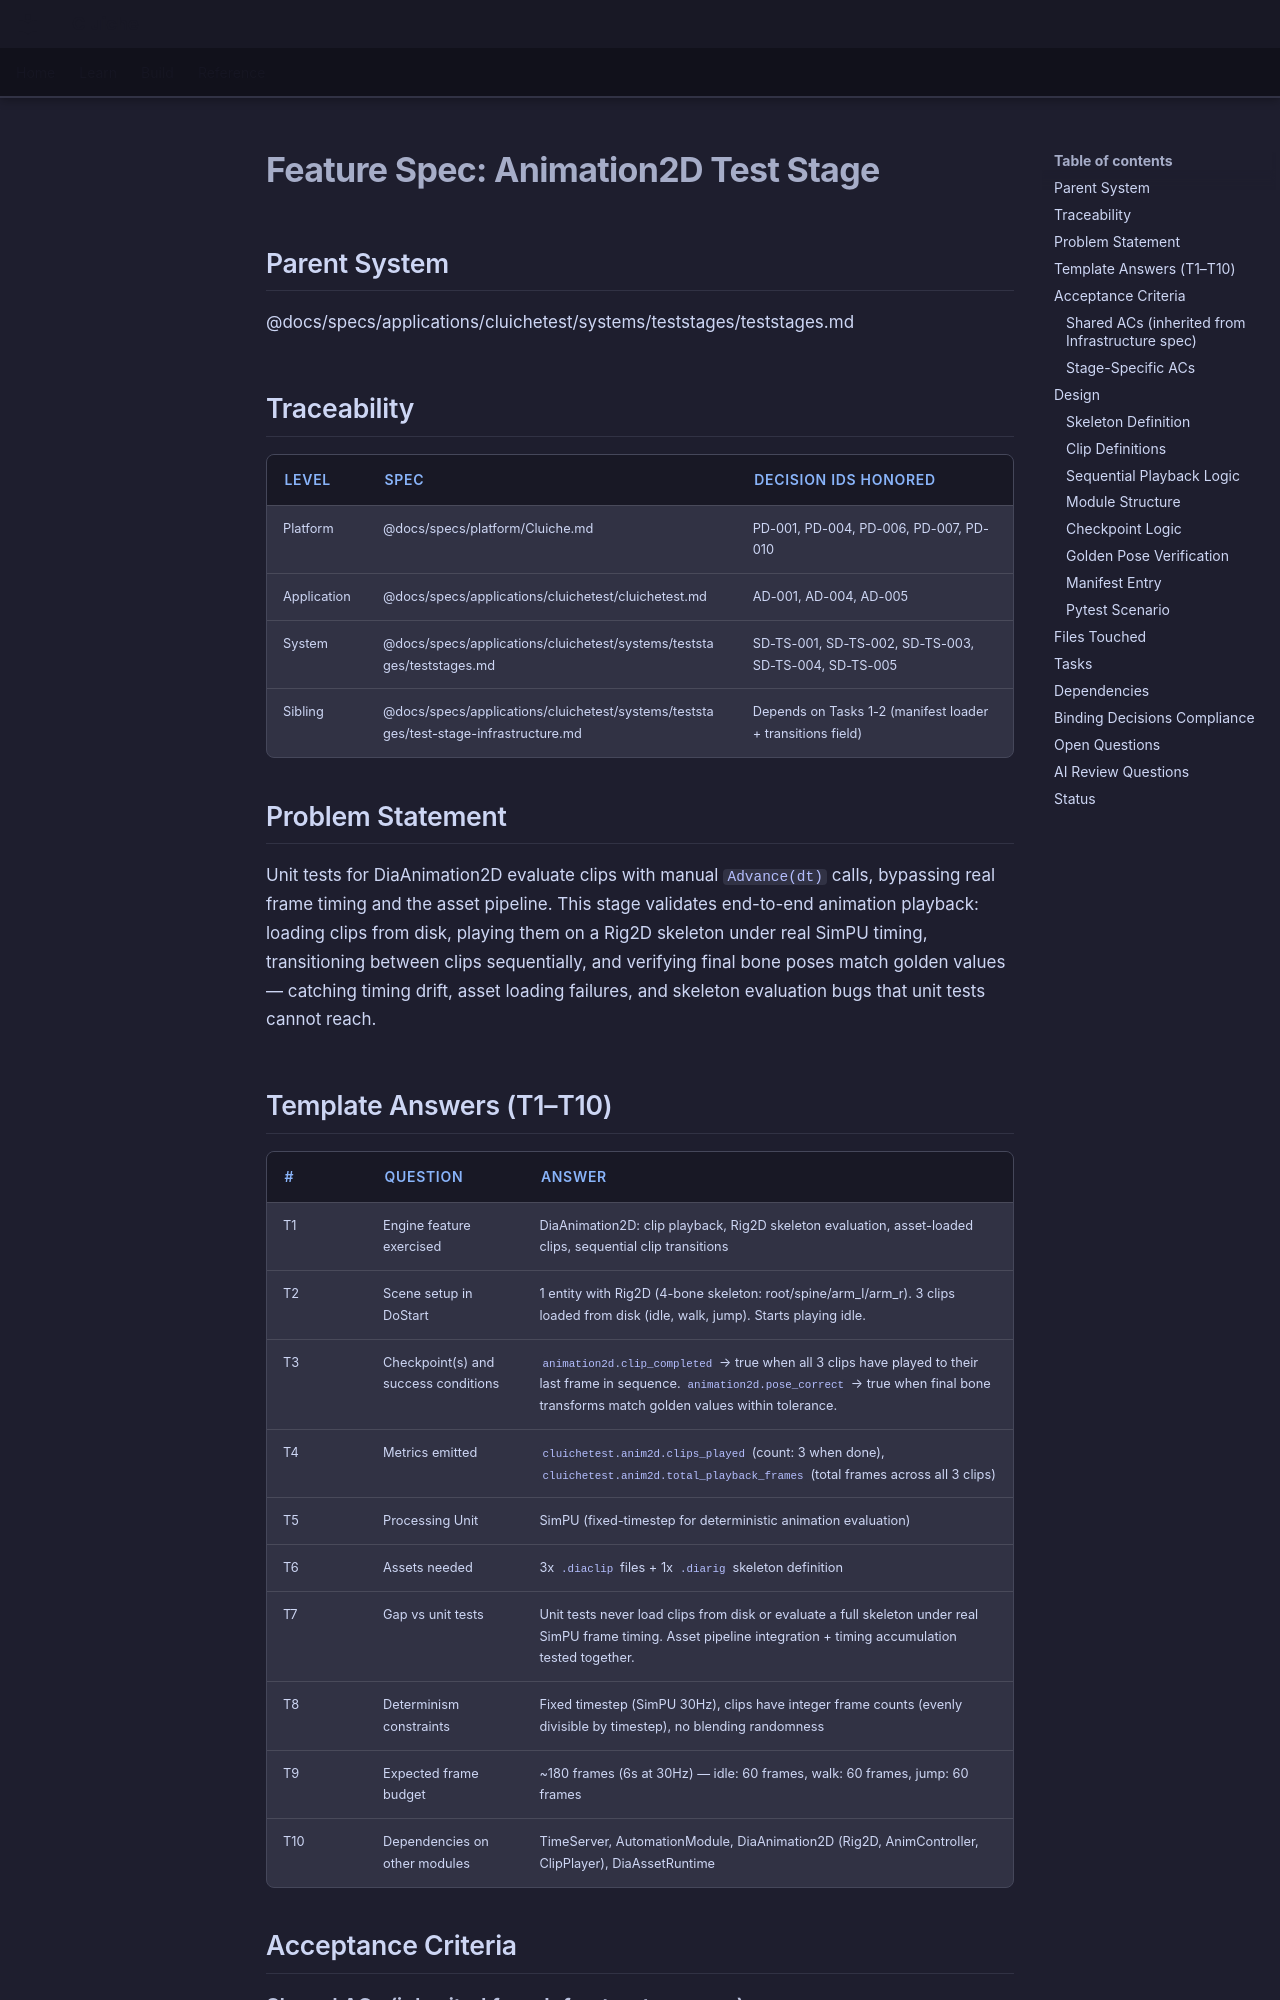

repository: LenihanConor/Cluiche · page: specs/applications/cluichetest/systems/teststages/animation2d-stage/index.html · generator: mkdocs

# Feature Spec: Animation2D Test Stage

## Parent System
@docs/specs/applications/cluichetest/systems/teststages/teststages.md

## Traceability

| Level | Spec | Decision IDs honored |
|-------|------|---------------------|
| Platform | @docs/specs/platform/Cluiche.md | PD-001, PD-004, PD-006, PD-007, PD-010 |
| Application | @docs/specs/applications/cluichetest/cluichetest.md | AD-001, AD-004, AD-005 |
| System | @docs/specs/applications/cluichetest/systems/teststages/teststages.md | SD-TS-001, SD-TS-002, SD-TS-003, SD-TS-004, SD-TS-005 |
| Sibling | @docs/specs/applications/cluichetest/systems/teststages/test-stage-infrastructure.md | Depends on Tasks 1-2 (manifest loader + transitions field) |

## Problem Statement

Unit tests for DiaAnimation2D evaluate clips with manual `Advance(dt)` calls, bypassing real frame timing and the asset pipeline. This stage validates end-to-end animation playback: loading clips from disk, playing them on a Rig2D skeleton under real SimPU timing, transitioning between clips sequentially, and verifying final bone poses match golden values — catching timing drift, asset loading failures, and skeleton evaluation bugs that unit tests cannot reach.

## Template Answers (T1–T10)

| # | Question | Answer |
|---|----------|--------|
| T1 | Engine feature exercised | DiaAnimation2D: clip playback, Rig2D skeleton evaluation, asset-loaded clips, sequential clip transitions |
| T2 | Scene setup in DoStart | 1 entity with Rig2D (4-bone skeleton: root/spine/arm_l/arm_r). 3 clips loaded from disk (idle, walk, jump). Starts playing idle. |
| T3 | Checkpoint(s) and success conditions | `animation2d.clip_completed` → true when all 3 clips have played to their last frame in sequence. `animation2d.pose_correct` → true when final bone transforms match golden values within tolerance. |
| T4 | Metrics emitted | `cluichetest.anim2d.clips_played` (count: 3 when done), `cluichetest.anim2d.total_playback_frames` (total frames across all 3 clips) |
| T5 | Processing Unit | SimPU (fixed-timestep for deterministic animation evaluation) |
| T6 | Assets needed | 3x `.diaclip` files + 1x `.diarig` skeleton definition |
| T7 | Gap vs unit tests | Unit tests never load clips from disk or evaluate a full skeleton under real SimPU frame timing. Asset pipeline integration + timing accumulation tested together. |
| T8 | Determinism constraints | Fixed timestep (SimPU 30Hz), clips have integer frame counts (evenly divisible by timestep), no blending randomness |
| T9 | Expected frame budget | ~180 frames (6s at 30Hz) — idle: 60 frames, walk: 60 frames, jump: 60 frames |
| T10 | Dependencies on other modules | TimeServer, AutomationModule, DiaAnimation2D (Rig2D, AnimController, ClipPlayer), DiaAssetRuntime |

## Acceptance Criteria
